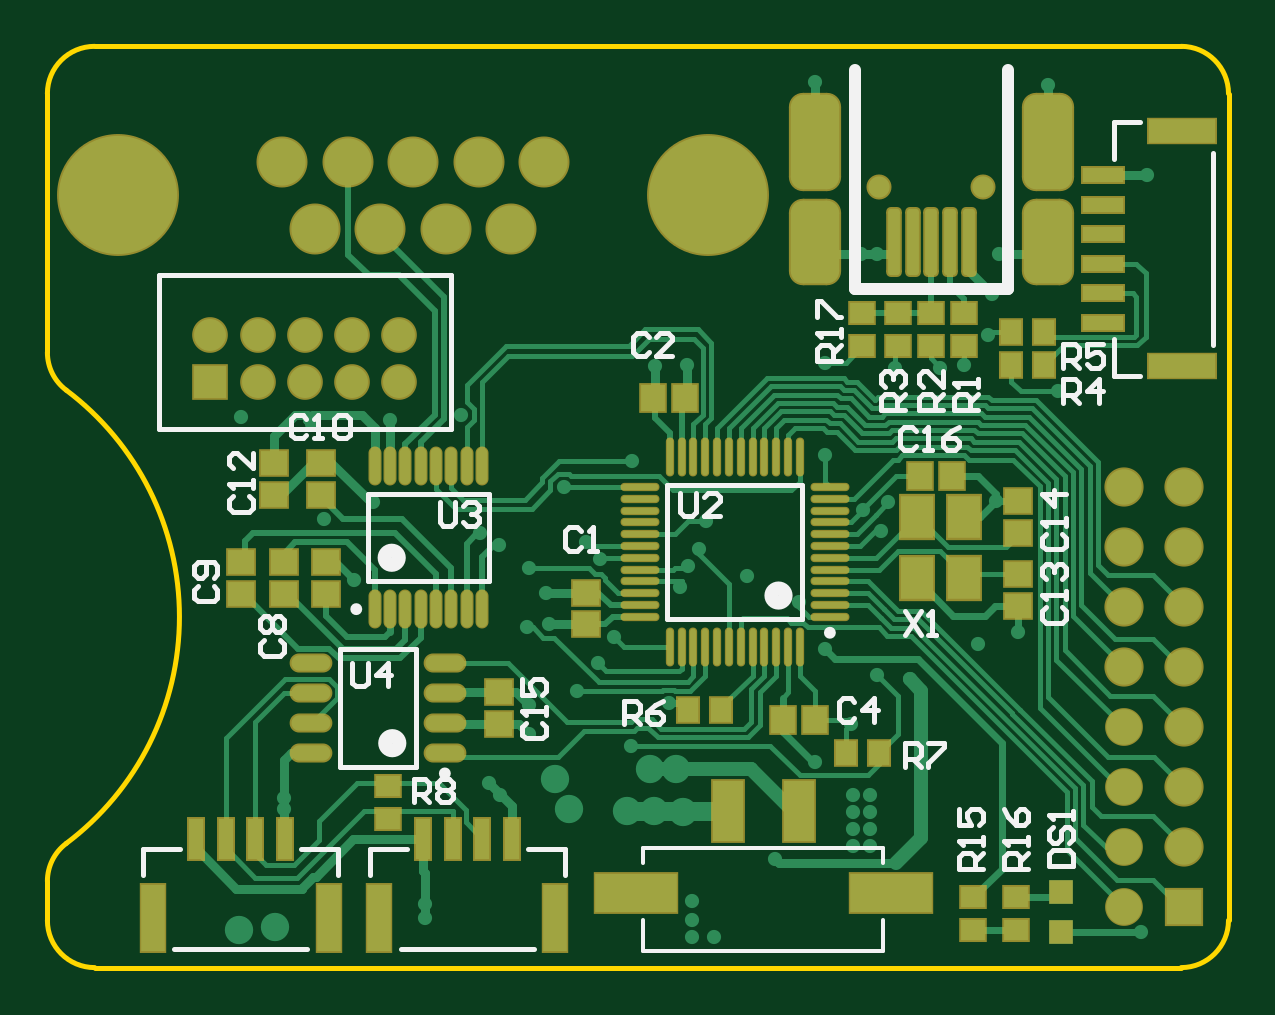
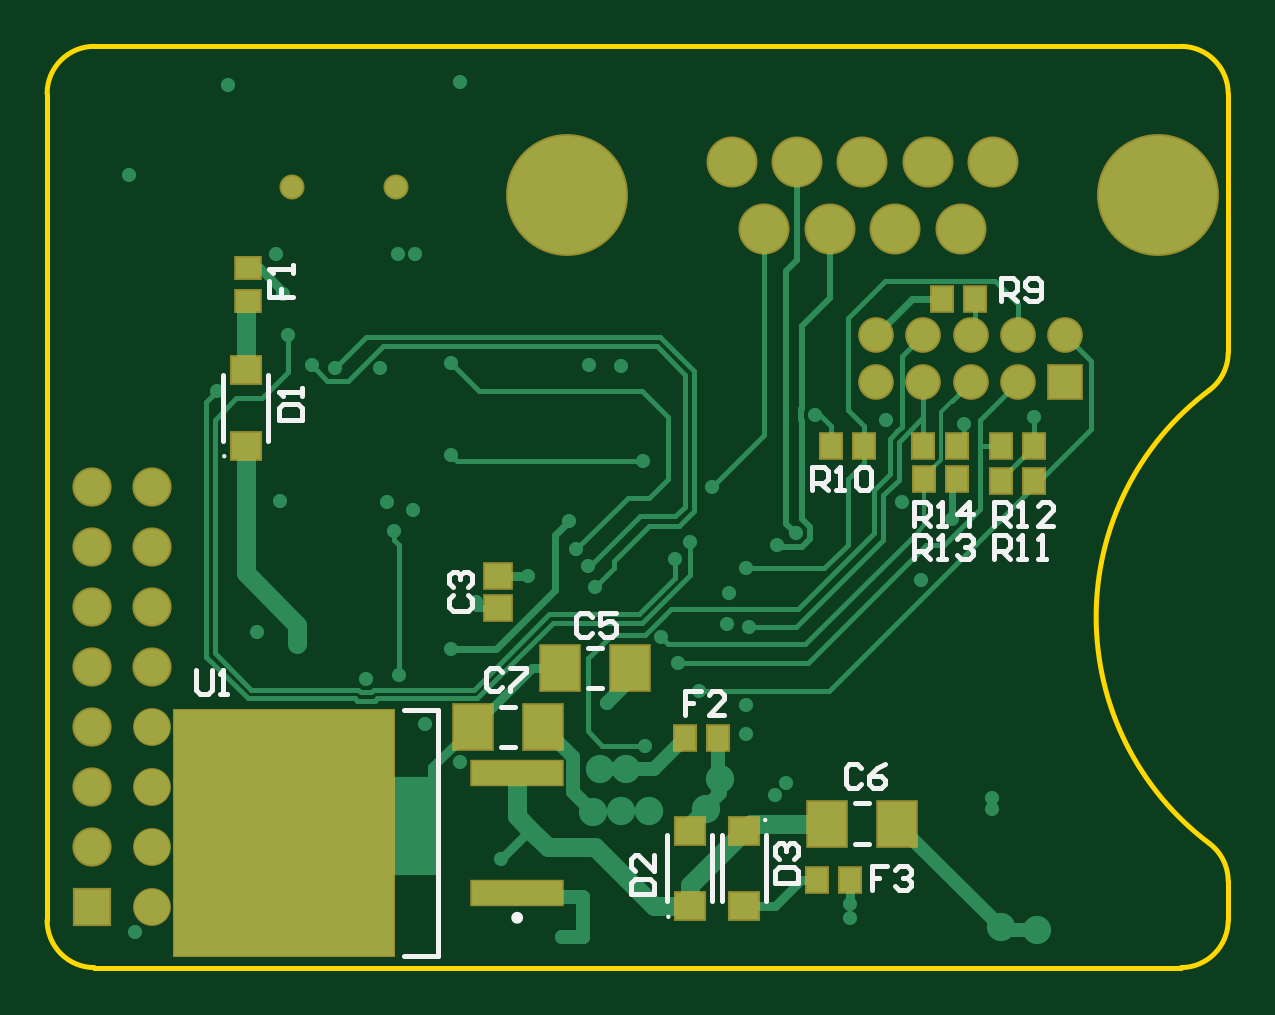
Circuit board: 7 layer files. Board 50.0 x 39.0 mm.
- bottom_copper: STX165R_Control.GBL (10539 bytes)
- bottom_silk: STX165R_Control.GBO (5209 bytes)
- bottom_mask: STX165R_Control.GBS (1898 bytes)
- outline: STX165R_Control.GM1 (572 bytes)
- top_copper: STX165R_Control.GTL (25032 bytes)
- top_silk: STX165R_Control.GTO (9183 bytes)
- top_mask: STX165R_Control.GTS (5932 bytes)

=== bottom_copper: STX165R_Control.GBL (10539 bytes, source omitted) ===
=== bottom_silk: STX165R_Control.GBO ===
G04 Layer_Color=32896*
%FSLAX44Y44*%
%MOMM*%
G71*
G01*
G75*
%ADD31C,0.2000*%
%ADD35C,0.2500*%
%ADD97C,0.1000*%
D31*
X406500Y223000D02*
Y251000D01*
X425500Y223000D02*
Y251000D01*
X152000Y69500D02*
X158000D01*
X152000Y52500D02*
X158000D01*
X214500Y28000D02*
Y56000D01*
X195500Y28000D02*
Y56000D01*
X218500Y28000D02*
Y56000D01*
X237500Y28000D02*
Y56000D01*
X265000Y135500D02*
X271000D01*
X265000Y118500D02*
X271000D01*
X302000Y110500D02*
X308000D01*
X302000Y93500D02*
X308000D01*
X334500Y5000D02*
X349000D01*
X334500Y109000D02*
X349000D01*
X334500Y5000D02*
Y109000D01*
X133000Y187000D02*
Y196997D01*
X128002D01*
X126335Y195331D01*
Y191998D01*
X128002Y190332D01*
X133000D01*
X129668D02*
X126335Y187000D01*
X123003D02*
X119671D01*
X121337D01*
Y196997D01*
X123003Y195331D01*
X109674Y187000D02*
Y196997D01*
X114673Y191998D01*
X108008D01*
X133000Y173000D02*
Y182997D01*
X128002D01*
X126335Y181331D01*
Y177998D01*
X128002Y176332D01*
X133000D01*
X129668D02*
X126335Y173000D01*
X123003D02*
X119671D01*
X121337D01*
Y182997D01*
X123003Y181331D01*
X114673D02*
X113006Y182997D01*
X109674D01*
X108008Y181331D01*
Y179664D01*
X109674Y177998D01*
X111340D01*
X109674D01*
X108008Y176332D01*
Y174666D01*
X109674Y173000D01*
X113006D01*
X114673Y174666D01*
X99000Y187000D02*
Y196997D01*
X94002D01*
X92336Y195331D01*
Y191998D01*
X94002Y190332D01*
X99000D01*
X95668D02*
X92336Y187000D01*
X89003D02*
X85671D01*
X87337D01*
Y196997D01*
X89003Y195331D01*
X74008Y187000D02*
X80673D01*
X74008Y193664D01*
Y195331D01*
X75674Y196997D01*
X79006D01*
X80673Y195331D01*
X99000Y173000D02*
Y182997D01*
X94002D01*
X92336Y181331D01*
Y177998D01*
X94002Y176332D01*
X99000D01*
X95668D02*
X92336Y173000D01*
X89003D02*
X85671D01*
X87337D01*
Y182997D01*
X89003Y181331D01*
X80673Y173000D02*
X77340D01*
X79006D01*
Y182997D01*
X80673Y181331D01*
X176000Y202000D02*
Y211997D01*
X171002D01*
X169335Y210331D01*
Y206998D01*
X171002Y205332D01*
X176000D01*
X172668D02*
X169335Y202000D01*
X166003D02*
X162671D01*
X164337D01*
Y211997D01*
X166003Y210331D01*
X157673D02*
X156006Y211997D01*
X152674D01*
X151008Y210331D01*
Y203666D01*
X152674Y202000D01*
X156006D01*
X157673Y203666D01*
Y210331D01*
X96000Y282000D02*
Y291997D01*
X91002D01*
X89335Y290331D01*
Y286998D01*
X91002Y285332D01*
X96000D01*
X92668D02*
X89335Y282000D01*
X86003Y283666D02*
X84337Y282000D01*
X81005D01*
X79339Y283666D01*
Y290331D01*
X81005Y291997D01*
X84337D01*
X86003Y290331D01*
Y288664D01*
X84337Y286998D01*
X79339D01*
X269335Y148331D02*
X271002Y149997D01*
X274334D01*
X276000Y148331D01*
Y141666D01*
X274334Y140000D01*
X271002D01*
X269335Y141666D01*
X259339Y149997D02*
X266003D01*
Y144998D01*
X262671Y146664D01*
X261005D01*
X259339Y144998D01*
Y141666D01*
X261005Y140000D01*
X264337D01*
X266003Y141666D01*
X437000Y125997D02*
Y117666D01*
X435334Y116000D01*
X432002D01*
X430336Y117666D01*
Y125997D01*
X427003Y116000D02*
X423671D01*
X425337D01*
Y125997D01*
X427003Y124331D01*
X144335Y42997D02*
X151000D01*
Y37998D01*
X147668D01*
X151000D01*
Y33000D01*
X141003Y41331D02*
X139337Y42997D01*
X136005D01*
X134339Y41331D01*
Y39664D01*
X136005Y37998D01*
X137671D01*
X136005D01*
X134339Y36332D01*
Y34666D01*
X136005Y33000D01*
X139337D01*
X141003Y34666D01*
X223335Y116997D02*
X230000D01*
Y111998D01*
X226668D01*
X230000D01*
Y107000D01*
X213339D02*
X220003D01*
X213339Y113665D01*
Y115331D01*
X215005Y116997D01*
X218337D01*
X220003Y115331D01*
X405997Y290665D02*
Y284000D01*
X400998D01*
Y287332D01*
Y284000D01*
X396000D01*
Y293997D02*
Y297329D01*
Y295663D01*
X405997D01*
X404331Y293997D01*
X191997Y36000D02*
X182000D01*
Y40998D01*
X183666Y42664D01*
X190331D01*
X191997Y40998D01*
Y36000D01*
X190331Y45997D02*
X191997Y47663D01*
Y50995D01*
X190331Y52661D01*
X188664D01*
X186998Y50995D01*
Y49329D01*
Y50995D01*
X185332Y52661D01*
X183666D01*
X182000Y50995D01*
Y47663D01*
X183666Y45997D01*
X252997Y31000D02*
X243000D01*
Y35998D01*
X244666Y37664D01*
X251331D01*
X252997Y35998D01*
Y31000D01*
X243000Y47661D02*
Y40997D01*
X249664Y47661D01*
X251331D01*
X252997Y45995D01*
Y42663D01*
X251331Y40997D01*
X401997Y232000D02*
X392000D01*
Y236998D01*
X393666Y238664D01*
X400331D01*
X401997Y236998D01*
Y232000D01*
X392000Y241997D02*
Y245329D01*
Y243663D01*
X401997D01*
X400331Y241997D01*
X307335Y125331D02*
X309002Y126997D01*
X312334D01*
X314000Y125331D01*
Y118666D01*
X312334Y117000D01*
X309002D01*
X307335Y118666D01*
X304003Y126997D02*
X297339D01*
Y125331D01*
X304003Y118666D01*
Y117000D01*
X155336Y84331D02*
X157002Y85997D01*
X160334D01*
X162000Y84331D01*
Y77666D01*
X160334Y76000D01*
X157002D01*
X155336Y77666D01*
X145339Y85997D02*
X148671Y84331D01*
X152003Y80998D01*
Y77666D01*
X150337Y76000D01*
X147005D01*
X145339Y77666D01*
Y79332D01*
X147005Y80998D01*
X152003D01*
X328331Y157664D02*
X329997Y155998D01*
Y152666D01*
X328331Y151000D01*
X321666D01*
X320000Y152666D01*
Y155998D01*
X321666Y157664D01*
X328331Y160997D02*
X329997Y162663D01*
Y165995D01*
X328331Y167661D01*
X326665D01*
X324998Y165995D01*
Y164329D01*
Y165995D01*
X323332Y167661D01*
X321666D01*
X320000Y165995D01*
Y162663D01*
X321666Y160997D01*
D35*
X302250Y21100D02*
G03*
X302250Y21100I-1250J0D01*
G01*
D97*
X425500Y216500D02*
G03*
X425500Y216500I-500J0D01*
G01*
X196500Y62500D02*
G03*
X196500Y62500I-500J0D01*
G01*
X237500Y21500D02*
G03*
X237500Y21500I-500J0D01*
G01*
M02*

=== bottom_mask: STX165R_Control.GBS ===
G04 Layer_Color=16711935*
%FSLAX44Y44*%
%MOMM*%
G71*
G01*
G75*
%ADD73R,1.2600X1.2100*%
%ADD76R,1.2100X1.0600*%
%ADD77R,1.0600X1.2100*%
%ADD85C,1.5100*%
%ADD86R,1.5100X1.5100*%
%ADD87C,2.1600*%
%ADD88C,5.1600*%
%ADD89R,1.6600X1.6600*%
%ADD90C,1.6000*%
%ADD91C,1.6600*%
%ADD92C,1.0600*%
%ADD93R,1.3600X1.2600*%
%ADD94R,1.7600X2.0600*%
%ADD95R,3.9600X1.1600*%
%ADD96R,9.4000X10.5000*%
D73*
X309000Y152250D02*
D03*
Y165750D02*
D03*
D76*
X415000Y296000D02*
D03*
Y282000D02*
D03*
D77*
X154250Y221000D02*
D03*
X168250D02*
D03*
X128786Y207000D02*
D03*
X114786D02*
D03*
X129000Y221000D02*
D03*
X115000D02*
D03*
X82000Y206000D02*
D03*
X96000D02*
D03*
X96000Y221000D02*
D03*
X82000D02*
D03*
X174000Y37000D02*
D03*
X160000D02*
D03*
X216000Y97000D02*
D03*
X230000D02*
D03*
X107000Y283000D02*
D03*
X121000D02*
D03*
D85*
X149000Y268000D02*
D03*
X129000D02*
D03*
X109000D02*
D03*
X89000D02*
D03*
X69000D02*
D03*
X149000Y248000D02*
D03*
X129000D02*
D03*
X109000D02*
D03*
X89000D02*
D03*
D86*
X69000D02*
D03*
D87*
X99450Y341200D02*
D03*
X127150D02*
D03*
X154850D02*
D03*
X182550D02*
D03*
X210250D02*
D03*
X113300Y312800D02*
D03*
X141000D02*
D03*
X168700D02*
D03*
X196400D02*
D03*
D88*
X29900Y327000D02*
D03*
X279800D02*
D03*
D89*
X481000Y25600D02*
D03*
D90*
X455600D02*
D03*
Y51000D02*
D03*
Y76400D02*
D03*
Y101800D02*
D03*
D91*
X481000Y51000D02*
D03*
Y76400D02*
D03*
Y101800D02*
D03*
Y127200D02*
D03*
X455600D02*
D03*
X481000Y152600D02*
D03*
X455600D02*
D03*
X481000Y178000D02*
D03*
X455600D02*
D03*
X481000Y203400D02*
D03*
X455600D02*
D03*
D92*
X396250Y330500D02*
D03*
X352250D02*
D03*
D93*
X416000Y221000D02*
D03*
Y253000D02*
D03*
X205000Y58000D02*
D03*
Y26000D02*
D03*
X228000Y26000D02*
D03*
Y58000D02*
D03*
D94*
X169750Y61000D02*
D03*
X140250D02*
D03*
X282750Y127000D02*
D03*
X253250D02*
D03*
X319750Y102000D02*
D03*
X290250D02*
D03*
D95*
X301000Y31600D02*
D03*
Y82400D02*
D03*
D96*
X399500Y57000D02*
D03*
M02*

=== outline: STX165R_Control.GM1 ===
G04 Layer_Color=16711935*
%FSLAX44Y44*%
%MOMM*%
G71*
G01*
G75*
%ADD31C,0.2000*%
D31*
X20000Y390000D02*
G03*
X0Y370000I0J-20000D01*
G01*
X500000D02*
G03*
X480000Y390000I-20000J0D01*
G01*
X0Y260425D02*
G03*
X7986Y244436I20000J0D01*
G01*
Y52564D02*
G03*
X7986Y244436I-72086J95936D01*
G01*
X0Y20000D02*
G03*
X20000Y0I20000J0D01*
G01*
X7986Y52564D02*
G03*
X0Y36575I12014J-15989D01*
G01*
X480000Y0D02*
G03*
X500000Y20000I0J20000D01*
G01*
X20000Y390000D02*
X480000D01*
X0Y260425D02*
Y370000D01*
X500000Y20000D02*
Y370000D01*
X20000Y0D02*
X480000D01*
X0Y20000D02*
Y36575D01*
M02*

=== top_copper: STX165R_Control.GTL (25032 bytes, source omitted) ===
=== top_silk: STX165R_Control.GTO (9183 bytes, source omitted) ===
=== top_mask: STX165R_Control.GTS (5932 bytes, source omitted) ===
